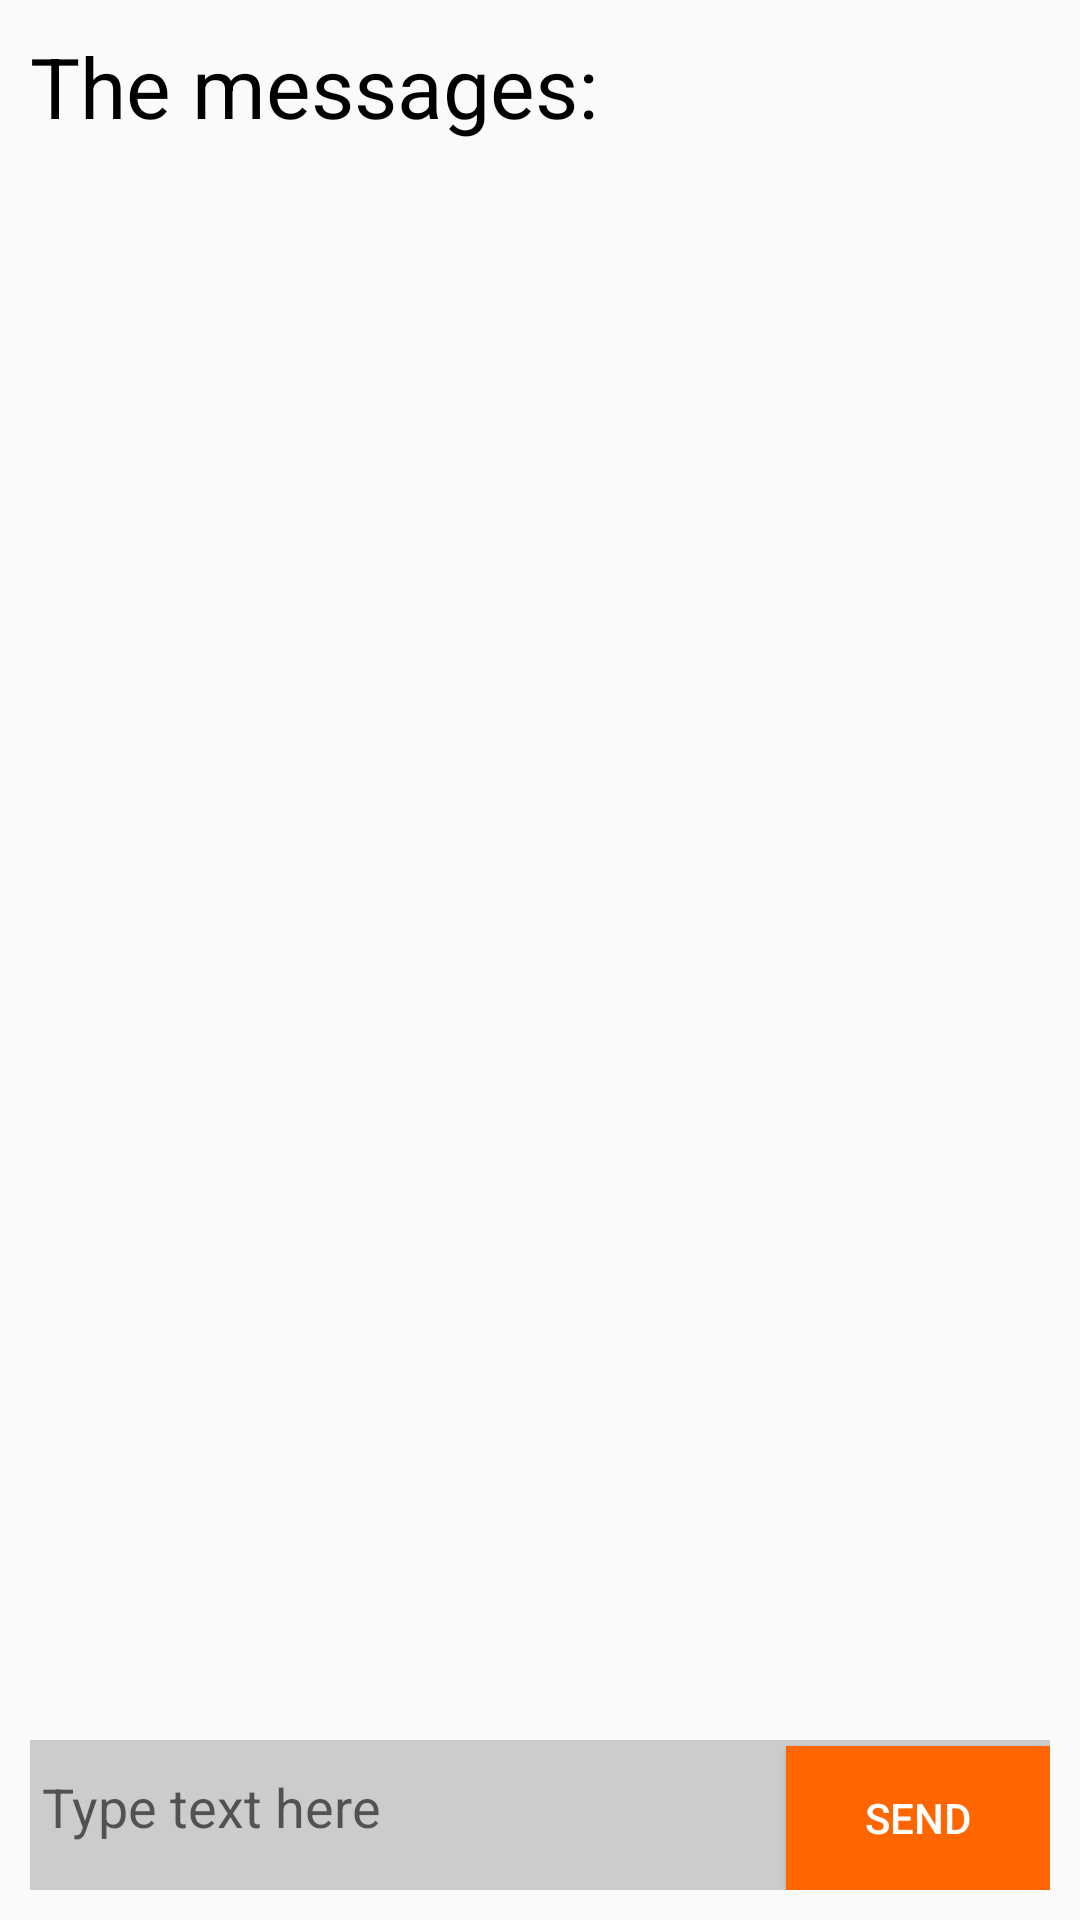

Android layout source for this screen:
<!-- AndroidManifest.xml: application theme AppTheme -->
<!-- res/layout/e_messages.xml -->
<?xml version="1.0" encoding="utf-8"?>


<FrameLayout xmlns:android="http://schemas.android.com/apk/res/android"
    android:layout_width="match_parent"
    android:layout_height="match_parent">


    <LinearLayout
        android:id="@+id/main_screen"
        android:orientation="vertical"
        android:layout_width="match_parent"
        android:layout_height="match_parent"
        >

        <TextView android:id="@+id/title"
            android:layout_width="wrap_content"
            android:layout_height="wrap_content"
            android:layout_marginLeft="10dp"
            android:layout_marginTop="10dp"
            android:layout_marginBottom="10dp"
            android:textColor="@color/black"
            android:textSize="28dp"
            android:text="The messages:" />


        <ListView android:id="@+id/conversation"
            android:layout_width="fill_parent"
            android:layout_height="wrap_content"
            android:layout_weight="1"
            android:layout_marginLeft="5dp"
            android:layout_marginRight="5dp"
            android:layout_alignParentBottom="true"
            android:layout_centerHorizontal="true"
            android:cacheColorHint="@android:color/transparent"
            android:divider="@android:color/transparent"
            android:dividerHeight="4dp"/>


        <LinearLayout
            android:layout_width="match_parent"
            android:layout_height="wrap_content"
            android:layout_margin="10dp"
            android:orientation="horizontal"
            android:background="@color/grey">

            <EditText
                android:id="@+id/input"
                android:layout_width="200dip"
                android:layout_height="50dip"
                android:paddingLeft="4dp"
                android:hint="Type text here"
                android:background="@color/grey"
                android:textColor="@color/orange"
                android:paddingTop="10dp"
                android:gravity="top"
                android:inputType = "textCapSentences|textMultiLine"
                android:layout_weight="1"
                android:text="" />

            

            <Button
                android:id="@+id/mybutton"
                android:layout_width="wrap_content"
                android:layout_height="wrap_content"
                android:layout_gravity="bottom"
                android:onClick="addText"
                android:background="@color/orange"
                android:textColor="@color/white"
                android:text="Send"/>

        </LinearLayout>

    </LinearLayout>

    <TextView
        android:id="@+id/errorMessage"
        android:layout_width="wrap_content"
        android:layout_height="wrap_content"
        android:drawableTop="@drawable/ic_sad"
        android:drawablePadding="8dp"
        android:text="@string/users_msg_empty"
        android:gravity="center"
        android:layout_gravity="center"
        android:visibility="invisible"
        />

    <ProgressBar
        style="?android:progressBarStyleLarge"
        android:id="@+id/progressBar"
        android:layout_width="wrap_content"
        android:layout_height="wrap_content"
        android:layout_gravity="center"
        android:visibility="invisible"
        />

</FrameLayout>
<!-- resources referenced by this layout -->
<resources>
  <color name="black">#000000</color>
  <color name="grey">#CCCCCC</color>
  <color name="orange">#FF6600</color>
  <color name="white">#FFFFFF</color>
  <string name="users_msg_empty">No users found</string>
  <style name="AppTheme" parent="Theme.AppCompat.Light.DarkActionBar">
          
          <item name="colorPrimary">@color/orange</item>
          <item name="colorPrimaryDark">@color/black</item>
          <item name="colorAccent">@color/grey</item>
      </style>
</resources>
